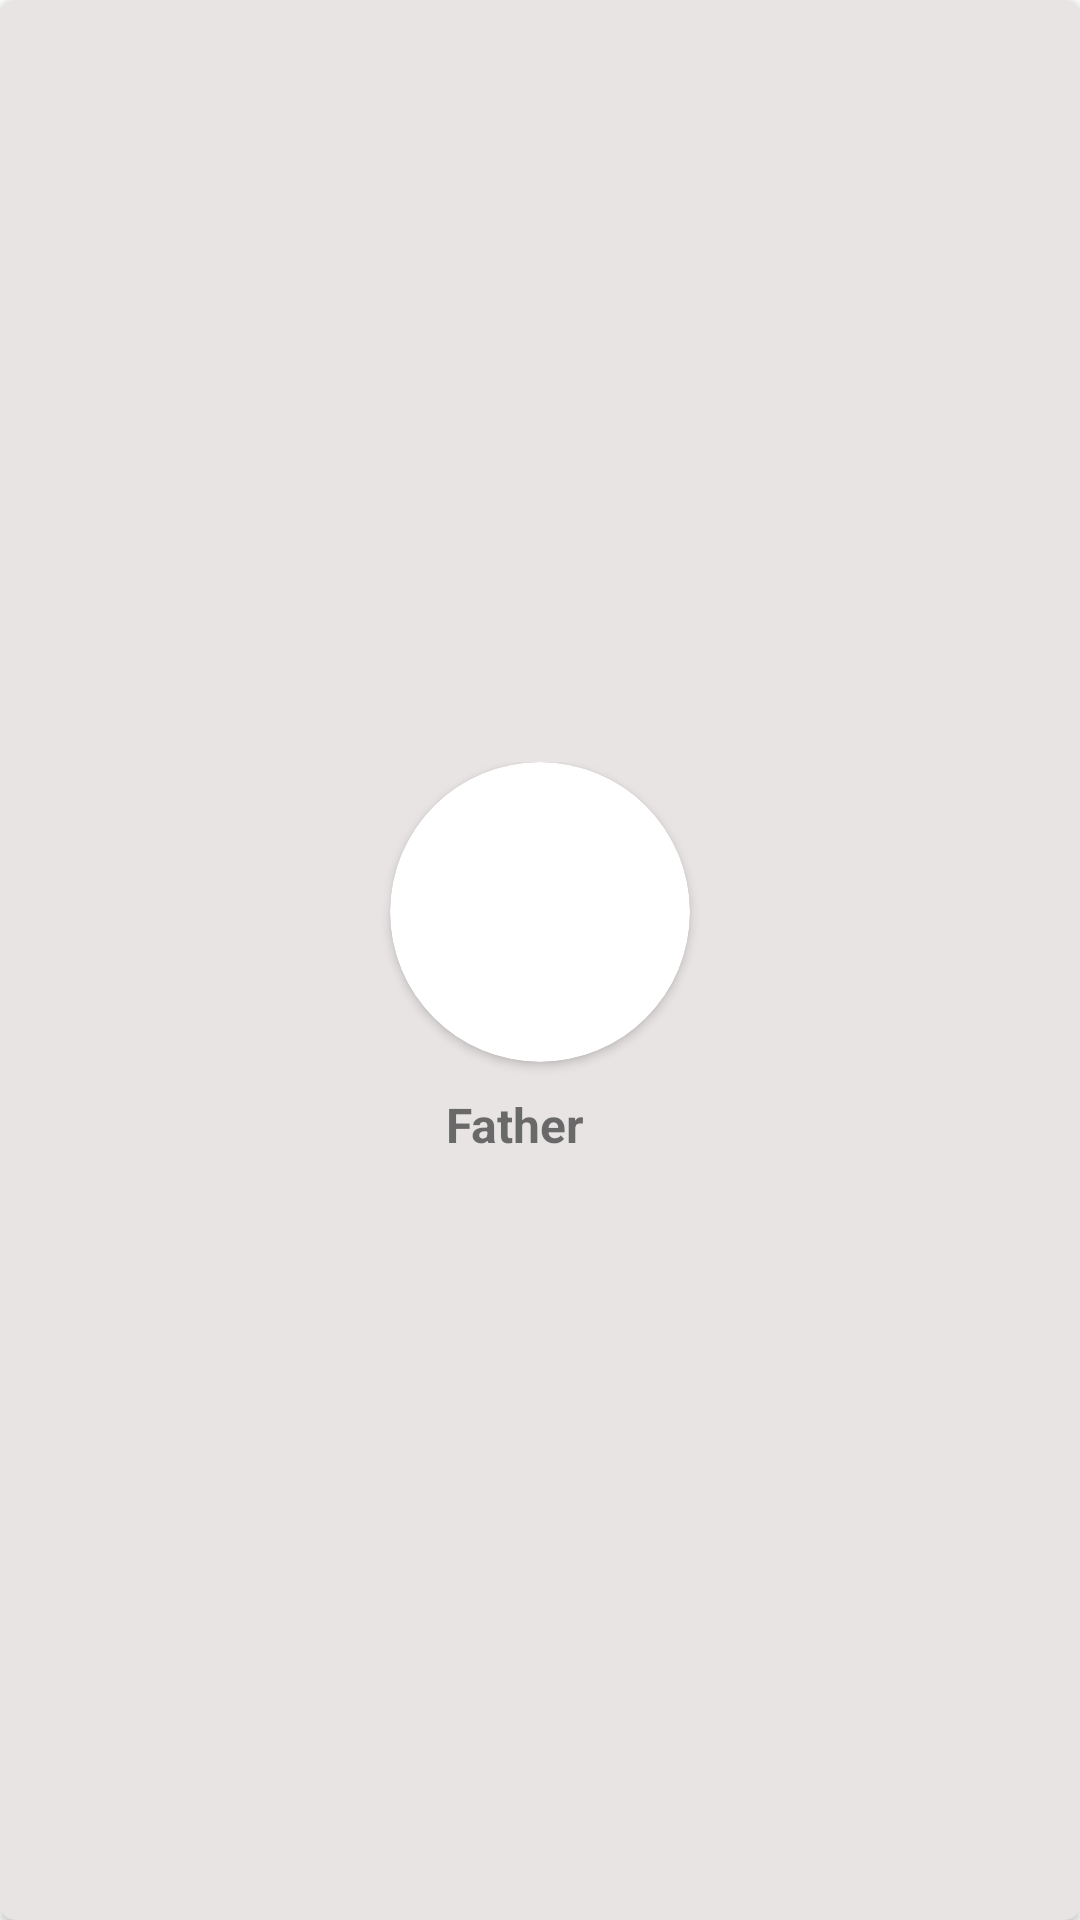

Reconstruct the res/layout file that produces this screen, plus the resources it refers to.
<!-- AndroidManifest.xml: application theme Theme.GOcery -->
<!-- res/layout/profile_card.xml -->
<?xml version="1.0" encoding="utf-8"?>
<androidx.cardview.widget.CardView xmlns:android="http://schemas.android.com/apk/res/android"
    xmlns:app="http://schemas.android.com/apk/res-auto"
    android:layout_width="130dp"
    android:layout_height="160dp"
    android:layout_gravity="center"
    android:layout_margin="5dp"
    android:elevation="5dp"
    app:cardBackgroundColor="#E8E4E4"

    app:cardCornerRadius="5dp">

    <LinearLayout
        android:layout_width="match_parent"
        android:layout_height="wrap_content"
        android:layout_gravity="center"
        android:orientation="vertical">

        <androidx.cardview.widget.CardView
            android:id="@+id/CVProfile"
            android:layout_width="100dp"
            android:layout_height="100dp"
            android:layout_gravity="center"
            android:layout_marginBottom="10dp"
            android:elevation="10dp"
            app:cardCornerRadius="50dp"
        >
            <ImageView
                android:id="@+id/IVProfile"
                android:layout_width="match_parent"
                android:layout_height="match_parent"
                android:scaleType="fitXY"
                android:contentDescription="Profile picture"
                android:src="@mipmap/ic_launcher"
                app:circularflow_radiusInDP="50dp"
            />

        </androidx.cardview.widget.CardView>

        <LinearLayout
            android:layout_width="wrap_content"
            android:layout_height="wrap_content"
            android:orientation="horizontal"
            android:layout_gravity="center"
        >
            <TextView
                android:id="@+id/TVProfile"
                android:layout_width="match_parent"
                android:layout_height="wrap_content"
                android:text="Father"
                android:textStyle="bold"
                android:textSize="16sp"
                android:textAlignment="center" />

            <ImageView
                android:id="@+id/IVLock"
                android:layout_width="16dp"
                android:layout_height="16dp"
                app:srcCompat="@drawable/ic_baseline_lock_24"
                android:layout_gravity="center"
            />

        </LinearLayout>


    </LinearLayout>

</androidx.cardview.widget.CardView>
<!-- resources referenced by this layout -->
<resources>
  <style name="Theme.GOcery" parent="Theme.MaterialComponents.DayNight.NoActionBar">
          
          <item name="colorPrimary">@color/goceryPrimary</item>
          <item name="colorPrimaryVariant">@color/goceryPrimary</item>
          <item name="colorOnPrimary">@color/white</item>
          
          <item name="colorSecondary">@color/gocerySecondary</item>
          <item name="colorSecondaryVariant">@color/gocerySecondary</item>
          <item name="colorOnSecondary">@color/white</item>
          
          <item name="android:statusBarColor" tools:targetApi="l">?attr/colorPrimaryVariant</item>
          
  
          
          <item name="emphasisHighAlpha">0.87</item>
          <item name="emphasisMediumAlpha">0.60</item>
          <item name="emphasisLowAlpha">0.38</item>
          <item name="emphasisDividerAlpha">0.1</item>
      </style>
  <color name="goceryPrimary">#2E7D32</color>
  <color name="white">#FFFFFFFF</color>
  <color name="gocerySecondary">#60AD5E</color>
</resources>
